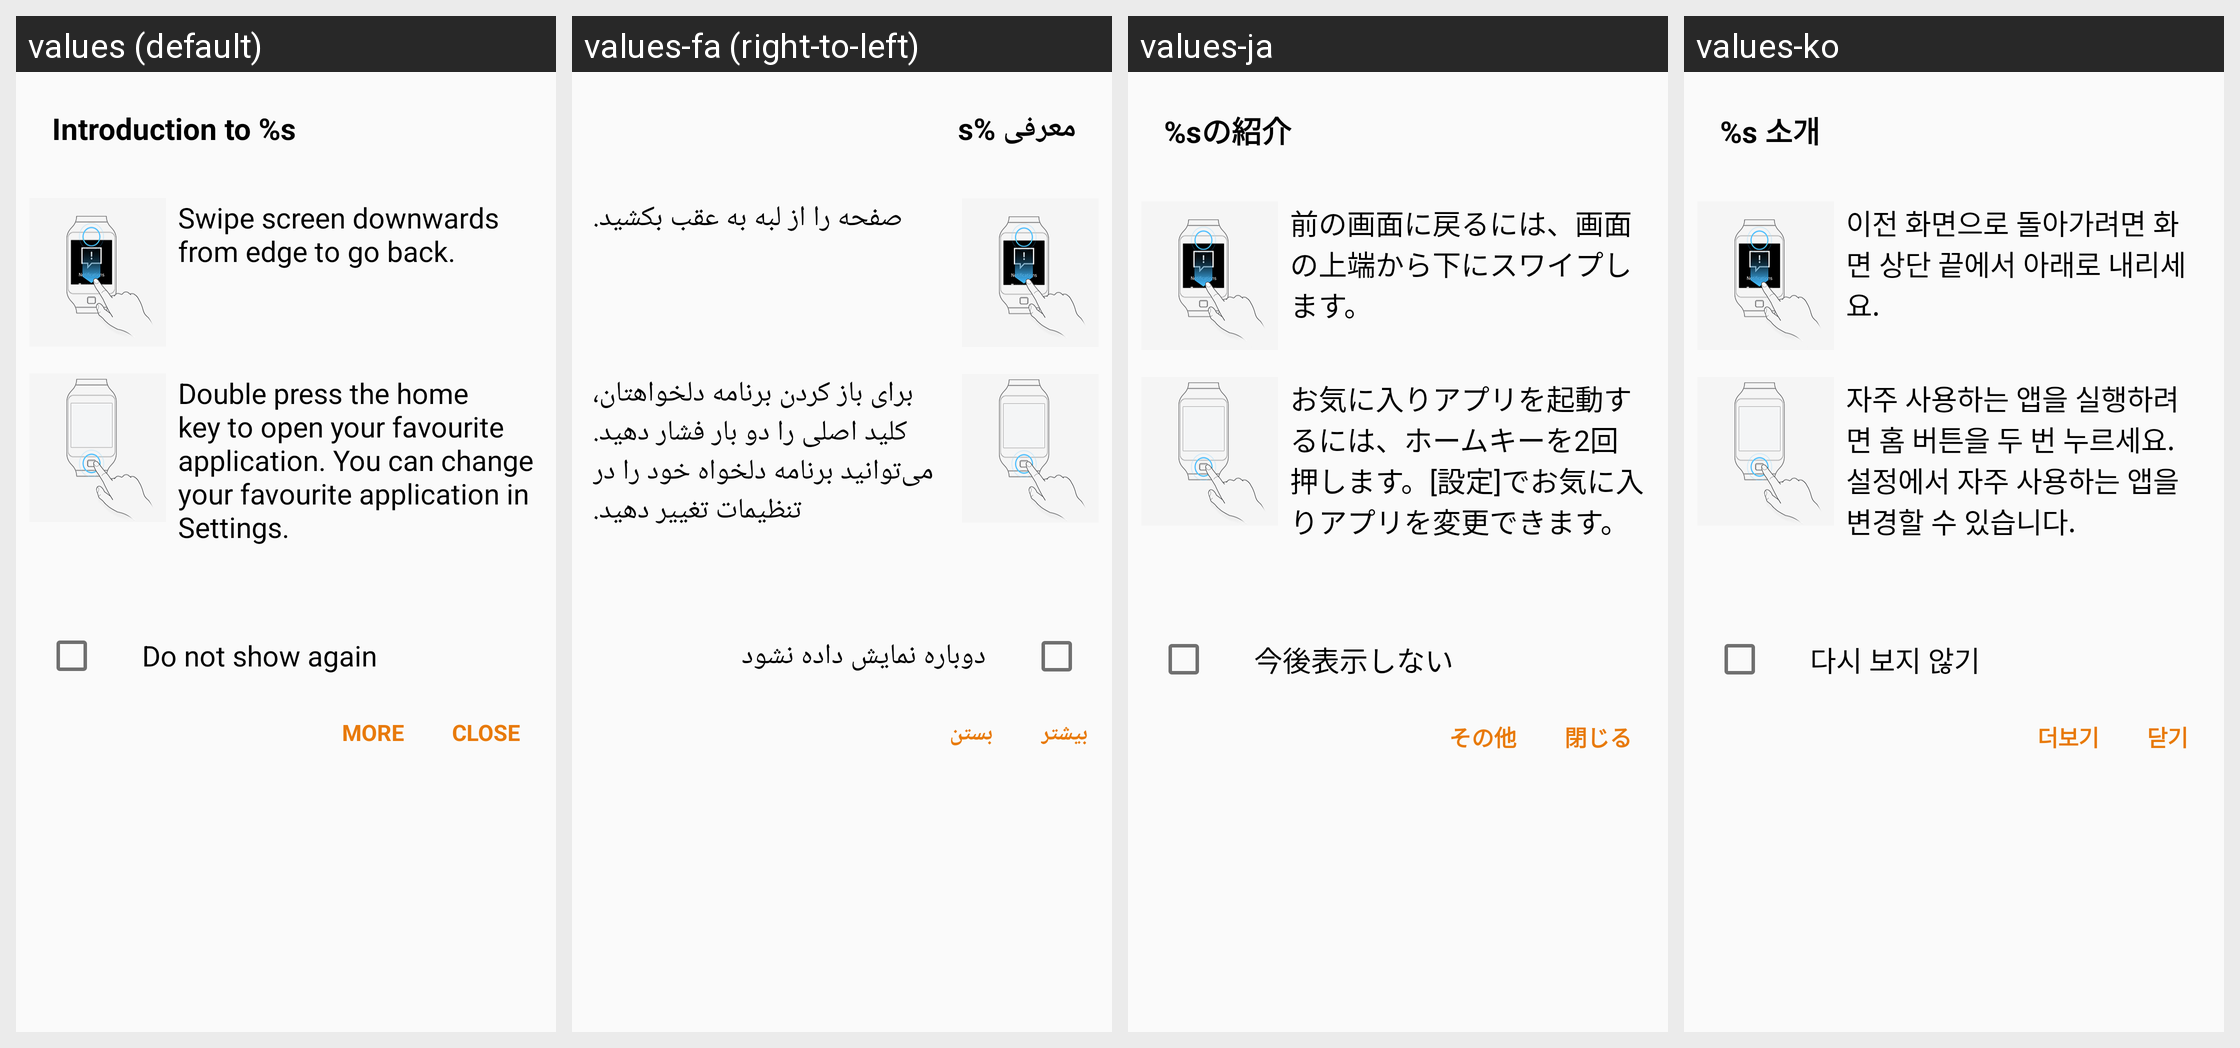

Strings drawn on this Android screen and how each of the app's shown locales translates them:
Android screen res/layout/dialog_quick_tutorial_australia.xml rendered under 4 locales, left to right: values (default), values-fa (right-to-left), values-ja, values-ko. Device: Nexus 5 (rendered at 1080×1920; each locale shown at half size, 540×960, under a caption strip naming it); theme WManagerActionBarTheme.
Other locales in the repository, not shown: values-ar, values-as, values-az, values-az-rAZ, values-be, values-be-rBY, values-bg, values-bn, values-bn-rBD, values-bn-rIN, values-bo, values-bs, values-ca, values-cs, values-da, values-de, values-el, values-en, values-en-rCA, values-en-rPH, values-en-rUS, values-en-rZG, values-es-rES, values-es-rUS, values-et, values-et-rEE, values-eu, values-eu-rES, values-fi, values-fr, values-fr-rCA, values-ga, values-gl, values-gl-rES, values-gu, values-gu-rIN, values-hi, values-hr, values-hu, values-hy, values-hy-rAM, values-in, values-is, values-is-rIS, values-it, values-iw, values-ka, values-ka-rGE, values-kk, values-kk-rKZ, values-km, values-km-rKH, values-kn, values-kn-rIN, values-ky, values-ky-rKG, values-lo, values-lo-rLA, values-lt, values-lv, values-mg, values-mk, values-mk-rMK, values-ml, values-ml-rIN, values-mn, values-mn-rMN, values-mr, values-mr-rIN, values-ms, values-ms-rMY, values-my, values-my-rMM, values-my-rZG, values-nb, values-ne, values-ne-rNP, values-nl, values-or, values-pa, values-pa-rIN, values-pl, values-pl-rSP, values-pt-rBR, values-pt-rPT, values-ro, values-ru, values-si, values-si-rLK, values-sk, values-sl, values-sq, values-sq-rAL, values-sr, values-sv, values-ta, values-ta-rIN, values-te, values-te-rIN, values-tg, values-th, values-tk, values-tl, values-tr, values-uk, values-ur, values-ur-rPK, values-uz, values-uz-rUZ, values-vi, values-xh, values-zh-rCN, values-zh-rHK, values-zh-rTW, values-zu.
Strings drawn on this screen, with the default value and each locale's value (text and hints the layout hard-codes, and strings that could not be matched under every locale, appear in the picture but are not listed):

quick_tutorial_noti_title
  values: Introduction to %s
  values-fa: معرفی %s
  values-ja: %sの紹介
  values-ko: %s 소개

quick_tutorial_to_go_back
  values: Swipe screen downwards from edge to go back.
  values-fa: صفحه را از لبه به عقب بکشید.
  values-ja: 前の画面に戻るには、画面の上端から下にスワイプします。
  values-ko: 이전 화면으로 돌아가려면 화면 상단 끝에서 아래로 내리세요.

quick_tutorial_swipe_downwards
  values: Double press the home key to open your favourite application. You can change your favourite application in Settings.
  values-fa: برای باز کردن برنامه دلخواهتان، کلید اصلی را دو بار فشار دهید. می‌توانید برنامه دلخواه خود را در تنظیمات تغییر دهید.
  values-ja: お気に入りアプリを起動するには、ホームキーを2回押します。[設定]でお気に入りアプリを変更できます。
  values-ko: 자주 사용하는 앱을 실행하려면 홈 버튼을 두 번 누르세요. 설정에서 자주 사용하는 앱을 변경할 수 있습니다.

smartrelay_not_show
  values: Do not show again
  values-fa: دوباره نمایش داده نشود
  values-ja: 今後表示しない
  values-ko: 다시 보지 않기

more
  values: More
  values-fa: بیشتر
  values-ja: その他
  values-ko: 더보기

close
  values: Close
  values-fa: بستن
  values-ja: 閉じる
  values-ko: 닫기
